Run: headless pygame with SDL's dummy video driver; simulated clock (each Clock.tick advances the game by its frame time, no real sleeping); random seed 0; keys injected as events and as key.get_pressed() state; mouse plan: one left click at the window centre at the start of phase 2, then a move to the lower-right quarter at the start of phase 3.
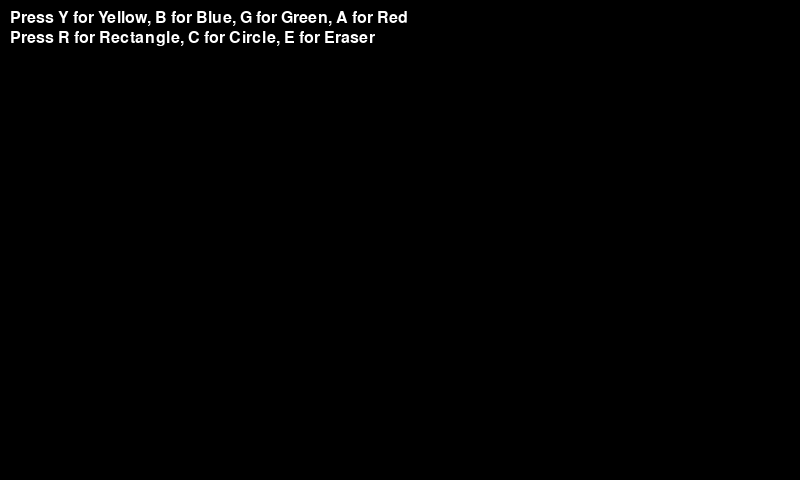
Frame 1 of 4 · flips 1–60 · no input
Frame 2 of 4 · flips 61–180 · clicked the window centre · tapped SPACE, RETURN · held RIGHT (→), D · screen unchanged from frame 1, image omitted
Frame 3 of 4 · flips 181–300 · moved the mouse to the lower-right quarter · held DOWN (↓), S · screen unchanged from frame 2, image omitted
Frame 4 of 4 · flips 301–420 · held LEFT (←), A, UP (↑), W · screen unchanged from frame 3, image omitted

The pygame program that drew these frames:

import pygame

pygame.init()

WIDTH = 800
HEIGHT = 480

screen = pygame.display.set_mode((WIDTH, HEIGHT))
baseLayer = pygame.Surface((WIDTH, HEIGHT))

done = False

prevX = -1
prevY = -1
currX = -1
currY = -1

LMBPressed = False
drawType = 'r'  # Default to drawing rectangles
color = (255, 0, 0)  # Default color is red
shapes = []  # List to store drawn shapes [(shape_type, rect/circle, color)]

def calculate_rect(x1, x2, y1, y2):
    return pygame.Rect(min(x1, x2), min(y1, y2), abs(x1 - x2), abs(y1 - y2))

def check_collision(x, y):
    for shape_type, shape, _ in shapes:
        if shape_type == 'r':
            if shape.collidepoint(x, y):
                shapes.remove((shape_type, shape, _))
                return True
        elif shape_type == 'c':
            cx, cy, radius = shape
            if (x - cx)**2 + (y - cy)**2 <= radius**2:
                shapes.remove((shape_type, shape, _))
                return True
    return False

font = pygame.font.Font(None, 24)

while not done:
    for event in pygame.event.get():
        if event.type == pygame.QUIT:
            done = True
        if event.type == pygame.MOUSEBUTTONDOWN and event.button == 1:
            print("LMB was clicked!")
            print(event.pos)
            LMBPressed = True
            prevX = event.pos[0]
            prevY = event.pos[1]
            currX = event.pos[0]
            currY = event.pos[1]

        if event.type == pygame.MOUSEMOTION:
            if LMBPressed:
                currX = event.pos[0]
                currY = event.pos[1]

        if event.type == pygame.MOUSEBUTTONUP and event.button == 1:
            print("LMB was released!")
            print(event.pos)
            LMBPressed = False
            if drawType == 'r':
                shapes.append(('r', calculate_rect(prevX, currX, prevY, currY), color))
            elif drawType == 'c':
                radius = abs(currX - prevX) // 2
                shapes.append(('c', (prevX + radius, prevY + radius, radius), color))
            elif drawType == 'e':
                check_collision(currX, currY)

        if event.type == pygame.KEYDOWN:
            if event.key == pygame.K_r:
                drawType = 'r'  # Switch to drawing rectangles
            elif event.key == pygame.K_c:
                drawType = 'c'  # Switch to drawing circles
            elif event.key == pygame.K_e:
                drawType = 'e'  # Switch to eraser
            elif event.key == pygame.K_y:
                color = (255, 255, 0)  # Yellow
            elif event.key == pygame.K_b:
                color = (0, 0, 255)  # Blue
            elif event.key == pygame.K_g:
                color = (0, 255, 0)  # Green
            elif event.key == pygame.K_a:
                color = (255, 0, 0)  # Red

    screen.fill((0, 0, 0))  # Set background color to black
    
    # Display instructions at the top of the screen
    instructions = [
        "Press Y for Yellow, B for Blue, G for Green, A for Red",
        "Press R for Rectangle, C for Circle, E for Eraser"
    ]
    for i, text in enumerate(instructions):
        text_surface = font.render(text, True, (255, 255, 255))
        screen.blit(text_surface, (10, 10 + i * 20))
    
    # Draw a temporary shape while the mouse button is pressed and dragged
    if LMBPressed:
        if drawType == 'r':
            temp_rect = calculate_rect(prevX, currX, prevY, currY)
            pygame.draw.rect(screen, color, temp_rect, 2)
        elif drawType == 'c':
            radius = abs(currX - prevX) // 2
            pygame.draw.circle(screen, color, (prevX + radius, prevY + radius), radius, 2)

    # Draw all existing shapes
    for shape_type, shape, shape_color in shapes:
        if shape_type == 'r':
            pygame.draw.rect(screen, shape_color, shape, 2)
        elif shape_type == 'c':
            cx, cy, radius = shape
            pygame.draw.circle(screen, shape_color, (cx, cy), radius, 2)

    pygame.display.flip()
